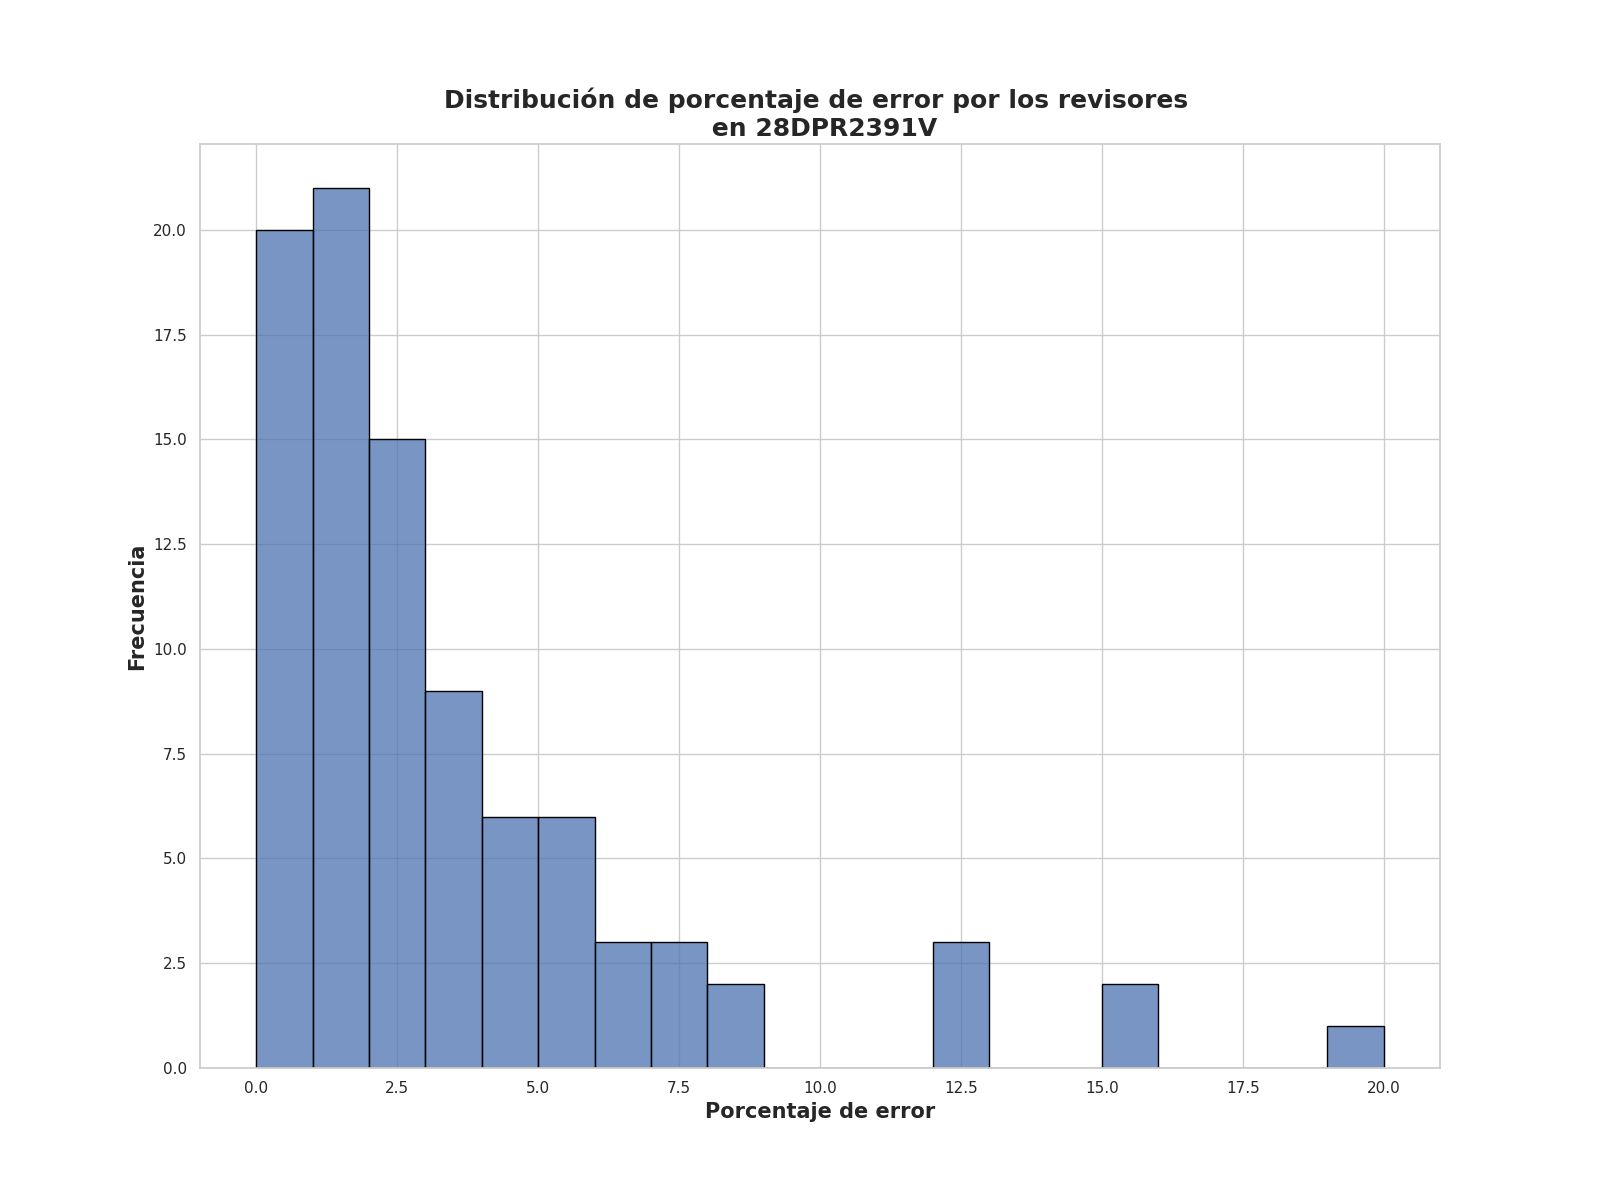

Data behind this chart, as committed beside it:
Porcentaje de error de revisores, Frecuencia
1.25, 20
0.0, 17
2.0, 8
3.25, 6
2.5, 6
4.0, 3
0.62, 3
7.25, 3
6.5, 3
5.0, 2
12.0, 2
4.5, 2
5.25, 2
3.75, 1
15.75, 1
12.5, 1
15.25, 1
1.88, 1
20.0, 1
8.38, 1
8.0, 1
4.38, 1
5.75, 1
3.88, 1
3.12, 1
2.62, 1
5.12, 1
